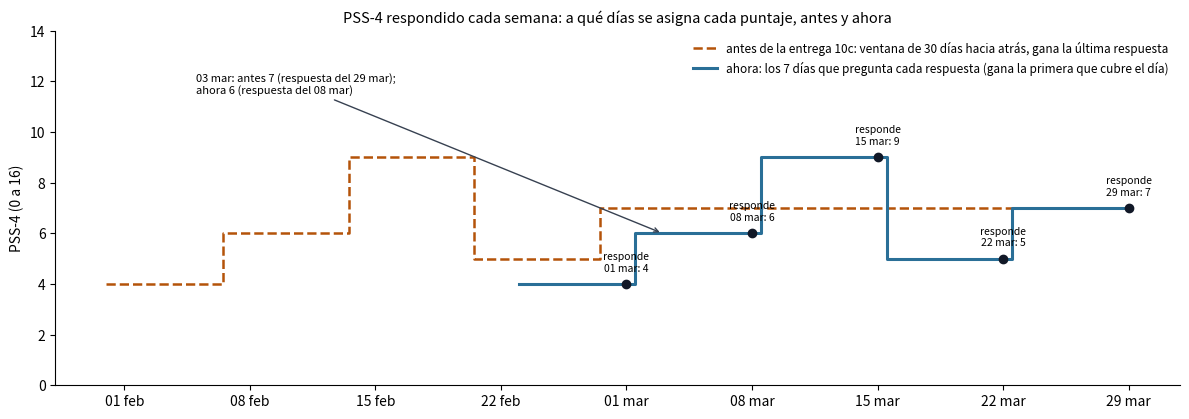

This chart was generated by the following Python code:
"""Figura 3.3 - A qué días asigna el panel el puntaje de un cuestionario (datos SINTÉTICOS).
Replica Dinamicas.kt («Cuestionarios») antes y después de la entrega 10c (D.62):
- Antes: cada respuesta se copiaba a su día y a los 29 anteriores (ventana de 30 para PSS-4), de la más vieja a la más
  nueva, y cada una SOBRESCRIBÍA lo anterior: un día recibía la respuesta más nueva cuya ventana lo cubría.
- Ahora (Dinamicas.porDiaCuestionario): la ventana es la que pregunta la app (7 días para WHO-5 y PSS-4, 30 para UCLA-3)
  y un día cubierto por dos respuestas se queda con la primera (putIfAbsent), la más cercana después de él.
Uso: python fig10_cuestionarios_ventana.py [salida.png]"""
import sys
import datetime as dt
import matplotlib
MESES = ["ene", "feb", "mar", "abr", "may", "jun", "jul", "ago", "sep", "oct", "nov", "dic"]
def fc(d): return f"{d.day:02d} {MESES[d.month - 1]}"
matplotlib.use("Agg")
import matplotlib.pyplot as plt

d0 = dt.date(2026, 3, 1)
resp = [(d0 + dt.timedelta(days=7 * k), v) for k, v in enumerate([4, 6, 9, 5, 7])]   # cada semana, puntajes 0-16

antes = {}
for f, v in sorted(resp):                                  # como el pon() de antes: el último en escribir gana
    for k in range(30):
        antes[f - dt.timedelta(days=k)] = (v, f)

ahora = {}
for f, v in sorted(resp):                                  # porDiaCuestionario: ventana 7, la primera que cubre gana
    for k in range(7):
        ahora.setdefault(f - dt.timedelta(days=k), (v, f))

fig, ax = plt.subplots(figsize=(12, 4.3), dpi=160)
da = sorted(antes)
ax.step([(d - d0).days for d in da], [antes[d][0] for d in da], where="mid", color="#b45309", lw=1.8, ls="--",
        label="antes de la entrega 10c: ventana de 30 días hacia atrás, gana la última respuesta")
dn = sorted(ahora)
ax.step([(d - d0).days for d in dn], [ahora[d][0] for d in dn], where="mid", color="#2a6f97", lw=2.2,
        label="ahora: los 7 días que pregunta cada respuesta (gana la primera que cubre el día)")
for f, v in resp:
    ax.plot((f - d0).days, v, "o", color="#111827", ms=6); ax.text((f - d0).days, v + 0.5, f"responde\n{fc(f)}: {v}", ha="center", fontsize=7.5)
ejemplo = d0 + dt.timedelta(days=2)
ax.annotate(f"{fc(ejemplo)}: antes {antes[ejemplo][0]} (respuesta del {fc(antes[ejemplo][1])});\nahora {ahora[ejemplo][0]} (respuesta del {fc(ahora[ejemplo][1])})",
            xy=((ejemplo - d0).days, ahora[ejemplo][0]), xytext=(-24, 11.5), fontsize=8, arrowprops=dict(arrowstyle="->", color="#374151"))
ticks = list(range(-28, 30, 7))
ax.set_xticks(ticks); ax.set_xticklabels([fc(d0 + dt.timedelta(days=t)) for t in ticks])
ax.set_ylim(0, 14); ax.set_ylabel("PSS-4 (0 a 16)")
ax.legend(frameon=False, fontsize=8.5, loc="upper right")
for s in ["right", "top"]: ax.spines[s].set_visible(False)
ax.set_title("PSS-4 respondido cada semana: a qué días se asigna cada puntaje, antes y ahora", fontsize=10.5)
fig.tight_layout()
fig.savefig(sys.argv[1] if len(sys.argv) > 1 else "fig10_cuestionarios_ventana.png", bbox_inches="tight")
print(f"{ejemplo}: antes={antes[ejemplo]}, ahora={ahora[ejemplo]}")
